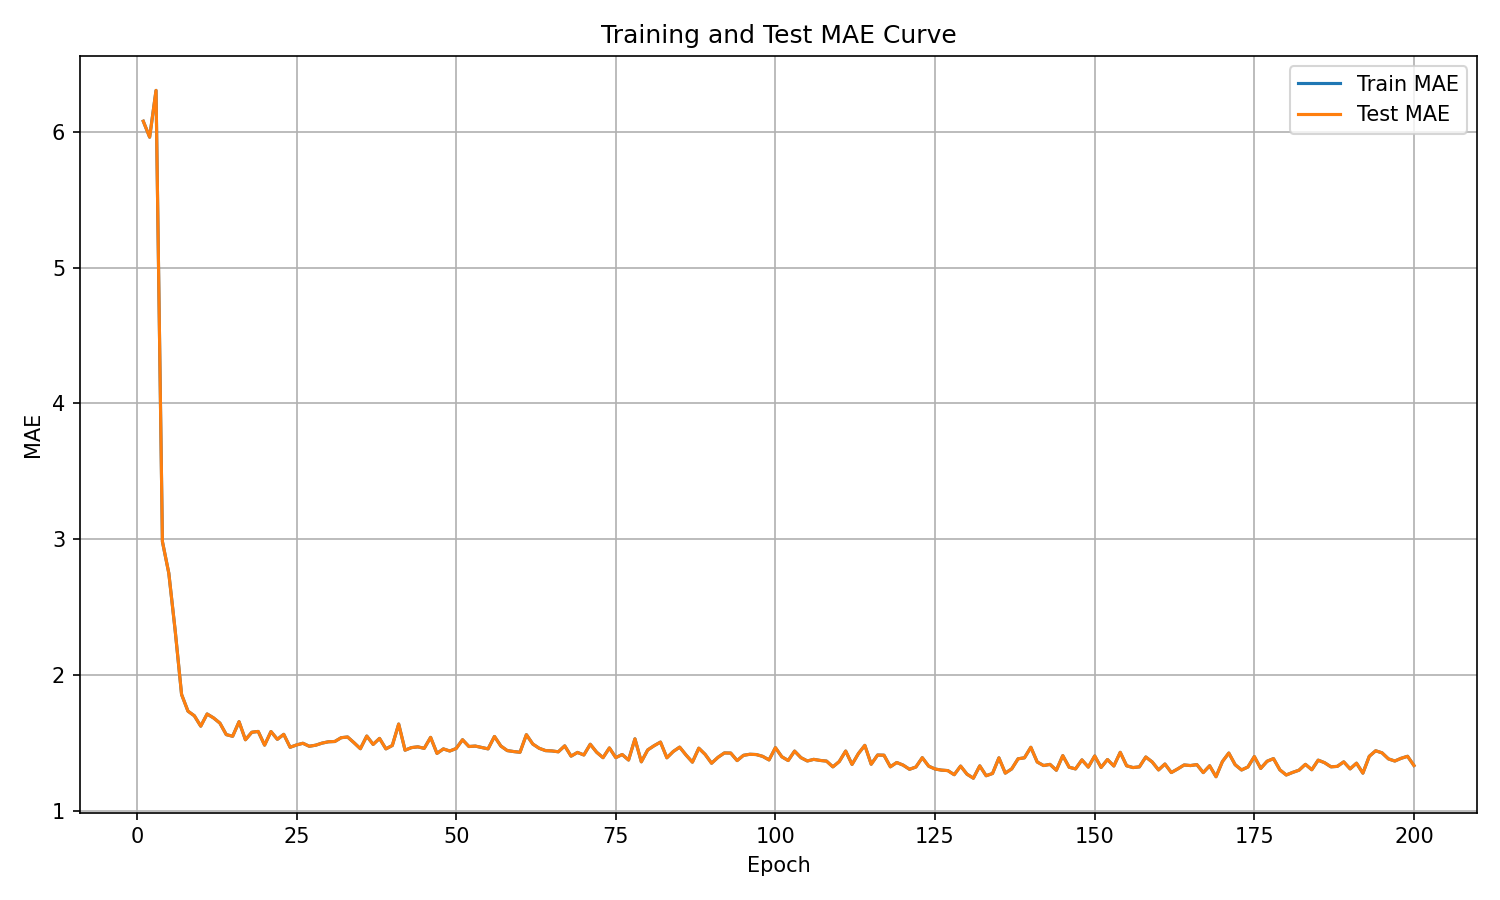

Source data for this figure (header and first rows):
epoch, train_mae, test_mae
1, 6.078, 6.078
2, 5.96, 5.96
3, 6.305, 6.305
4, 2.982, 2.982
5, 2.749, 2.749
6, 2.325, 2.325
7, 1.856, 1.856
8, 1.733, 1.733
9, 1.699, 1.699
10, 1.622, 1.622
11, 1.712, 1.712
12, 1.683, 1.683
13, 1.645, 1.645
14, 1.56, 1.56
15, 1.548, 1.548
16, 1.655, 1.655
17, 1.522, 1.522
18, 1.577, 1.577
19, 1.583, 1.583
20, 1.482, 1.482
21, 1.583, 1.583
22, 1.525, 1.525
23, 1.562, 1.562
24, 1.467, 1.467
25, 1.484, 1.484
26, 1.496, 1.496
27, 1.474, 1.474
28, 1.482, 1.482
29, 1.497, 1.497
30, 1.507, 1.507
31, 1.509, 1.509
32, 1.537, 1.537
33, 1.542, 1.542
34, 1.501, 1.501
35, 1.456, 1.456
36, 1.549, 1.549
37, 1.488, 1.488
38, 1.532, 1.532
39, 1.455, 1.455
40, 1.48, 1.48
41, 1.638, 1.638
42, 1.445, 1.445
43, 1.464, 1.464
44, 1.47, 1.47
45, 1.459, 1.459
46, 1.54, 1.54
47, 1.422, 1.422
48, 1.455, 1.455
49, 1.439, 1.439
50, 1.458, 1.458
51, 1.522, 1.522
52, 1.472, 1.472
53, 1.476, 1.476
54, 1.465, 1.465
55, 1.455, 1.455
56, 1.546, 1.546
57, 1.476, 1.476
58, 1.442, 1.442
59, 1.435, 1.435
60, 1.43, 1.43
... 140 more rows
